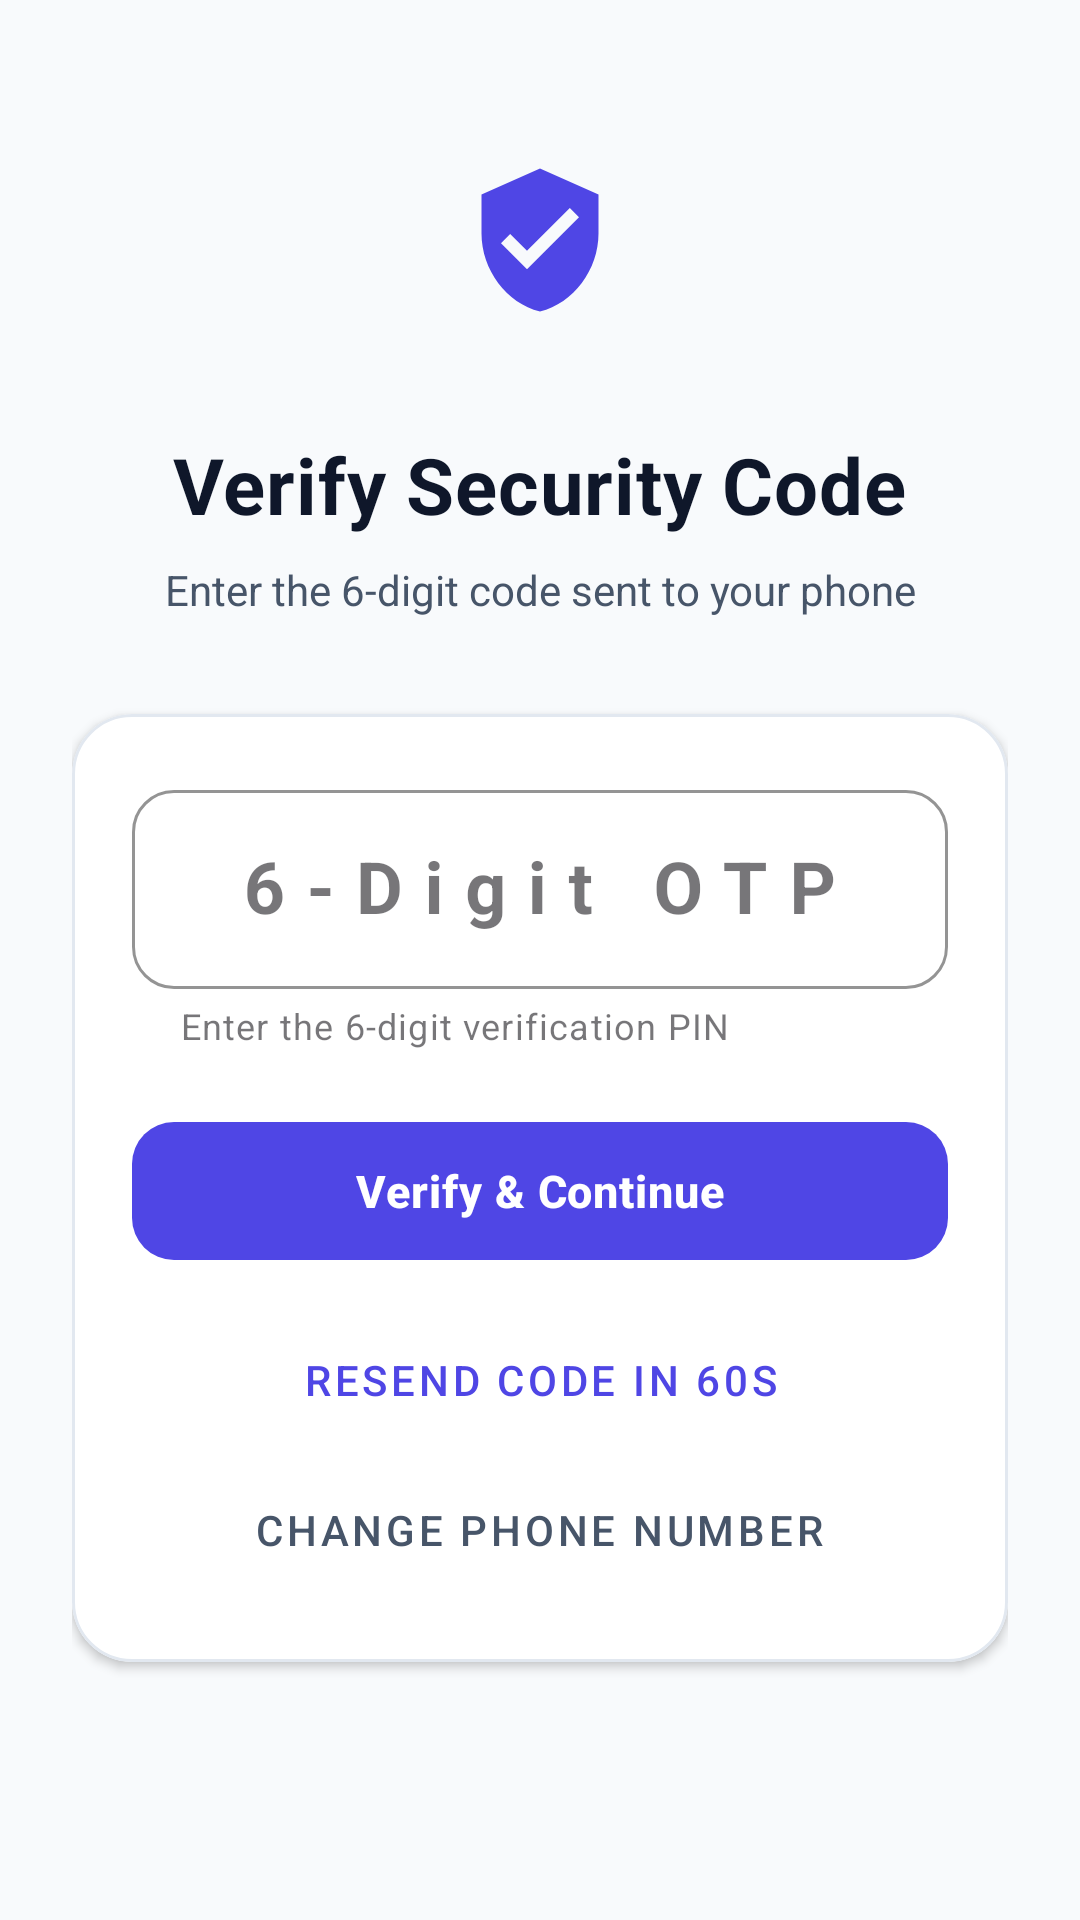

Produce the Android XML layout that renders to this screen, including the resource entries it uses.
<!-- AndroidManifest.xml: application theme Theme.SafeTrack -->
<!-- res/layout/activity_otp_verification.xml -->
<?xml version="1.0" encoding="utf-8"?>
<ScrollView xmlns:android="http://schemas.android.com/apk/res/android"
    xmlns:app="http://schemas.android.com/apk/res-auto"
    android:layout_width="match_parent"
    android:layout_height="match_parent"
    android:background="@color/background_light"
    android:fillViewport="true">

    <LinearLayout
        android:layout_width="match_parent"
        android:layout_height="wrap_content"
        android:orientation="vertical"
        android:paddingStart="24dp"
        android:paddingTop="36dp"
        android:paddingEnd="24dp"
        android:paddingBottom="28dp">

        <FrameLayout
            android:layout_width="88dp"
            android:layout_height="88dp"
            android:layout_gravity="center_horizontal">

            <View
                android:layout_width="88dp"
                android:layout_height="88dp"
                android:background="@drawable/bg_sos_ring_outer"
                android:backgroundTint="#154F46E5" />

            <ImageView
                android:layout_width="52dp"
                android:layout_height="52dp"
                android:layout_gravity="center"
                android:src="@drawable/ic_shield_check"
                app:tint="@color/primary" />
        </FrameLayout>

        <TextView
            android:layout_width="wrap_content"
            android:layout_height="wrap_content"
            android:layout_gravity="center_horizontal"
            android:layout_marginTop="20dp"
            android:letterSpacing="0.01"
            android:text="Verify Security Code"
            android:textColor="@color/text_primary"
            android:textSize="26sp"
            android:textStyle="bold" />

        <TextView
            android:id="@+id/tvOtpSubtitle"
            android:layout_width="wrap_content"
            android:layout_height="wrap_content"
            android:layout_gravity="center_horizontal"
            android:layout_marginStart="16dp"
            android:layout_marginTop="8dp"
            android:layout_marginEnd="16dp"
            android:gravity="center"
            android:lineSpacingExtra="2dp"
            android:text="Enter the 6-digit code sent to your phone"
            android:textColor="@color/text_secondary"
            android:textSize="14sp" />

        
        <com.google.android.material.card.MaterialCardView
            android:layout_width="match_parent"
            android:layout_height="wrap_content"
            android:layout_marginTop="32dp"
            app:cardCornerRadius="20dp"
            app:cardElevation="2dp"
            app:strokeColor="@color/card_stroke"
            app:strokeWidth="1dp">

            <LinearLayout
                android:layout_width="match_parent"
                android:layout_height="wrap_content"
                android:orientation="vertical"
                android:padding="20dp">

                
                <com.google.android.material.textfield.TextInputLayout
                    android:id="@+id/tilOtp"
                    style="@style/Widget.MaterialComponents.TextInputLayout.OutlinedBox"
                    android:layout_width="match_parent"
                    android:layout_height="wrap_content"
                    android:hint="6-Digit OTP"
                    app:boxCornerRadiusBottomEnd="14dp"
                    app:boxCornerRadiusBottomStart="14dp"
                    app:boxCornerRadiusTopEnd="14dp"
                    app:boxCornerRadiusTopStart="14dp"
                    app:boxStrokeColor="@color/primary"
                    app:helperText="Enter the 6-digit verification PIN"
                    app:helperTextColor="@color/text_muted">

                    <com.google.android.material.textfield.TextInputEditText
                        android:id="@+id/etOtp"
                        android:layout_width="match_parent"
                        android:layout_height="wrap_content"
                        android:gravity="center"
                        android:inputType="number"
                        android:letterSpacing="0.3"
                        android:maxLength="6"
                        android:textColor="@color/text_primary"
                        android:textSize="24sp"
                        android:textStyle="bold" />
                </com.google.android.material.textfield.TextInputLayout>

                
                <LinearLayout
                    android:id="@+id/layoutVerifying"
                    android:layout_width="match_parent"
                    android:layout_height="wrap_content"
                    android:layout_marginTop="16dp"
                    android:gravity="center"
                    android:orientation="horizontal"
                    android:visibility="gone">

                    <ProgressBar
                        android:layout_width="24dp"
                        android:layout_height="24dp"
                        android:indeterminateTint="@color/primary" />

                    <TextView
                        android:id="@+id/tvVerifyingMessage"
                        android:layout_width="wrap_content"
                        android:layout_height="wrap_content"
                        android:layout_marginStart="12dp"
                        android:text="Verifying credentials with Firebase..."
                        android:textColor="@color/text_secondary"
                        android:textSize="13sp" />
                </LinearLayout>

                
                <com.google.android.material.button.MaterialButton
                    android:id="@+id/btnVerifyOtp"
                    android:layout_width="match_parent"
                    android:layout_height="54dp"
                    android:layout_marginTop="20dp"
                    android:letterSpacing="0.02"
                    android:text="Verify &amp; Continue"
                    android:textColor="@color/surface_light"
                    android:textSize="15sp"
                    android:textStyle="bold"
                    app:backgroundTint="@color/primary"
                    app:cornerRadius="14dp" />

                
                <com.google.android.material.button.MaterialButton
                    android:id="@+id/btnResendOtp"
                    style="@style/Widget.MaterialComponents.Button.TextButton"
                    android:layout_width="wrap_content"
                    android:layout_height="wrap_content"
                    android:layout_gravity="center_horizontal"
                    android:layout_marginTop="12dp"
                    android:enabled="false"
                    android:text="Resend Code in 60s"
                    android:textColor="@color/primary" />

                <com.google.android.material.button.MaterialButton
                    android:id="@+id/btnChangeNumber"
                    style="@style/Widget.MaterialComponents.Button.TextButton"
                    android:layout_width="wrap_content"
                    android:layout_height="wrap_content"
                    android:layout_gravity="center_horizontal"
                    android:layout_marginTop="2dp"
                    android:text="Change Phone Number"
                    android:textColor="@color/text_secondary" />

            </LinearLayout>
        </com.google.android.material.card.MaterialCardView>

    </LinearLayout>
</ScrollView>
<!-- resources referenced by this layout -->
<resources>
  <color name="background_light">#F8FAFC</color>
  <color name="card_stroke">#E2E8F0</color>
  <color name="primary">#4F46E5</color>
  <color name="surface_light">#FFFFFF</color>
  <color name="text_muted">#94A3B8</color>
  <color name="text_primary">#0F172A</color>
  <color name="text_secondary">#475569</color>
  <!-- drawable ic_shield_check (drawable) -->
  <vector xmlns:android="http://schemas.android.com/apk/res/android"
      android:width="24dp"
      android:height="24dp"
      android:viewportWidth="24"
      android:viewportHeight="24">
    <path
        android:fillColor="#FF000000"
        android:pathData="M12,1L3,5v6c0,5.55 3.84,10.74 9,12c5.16,-1.26 9,-6.45 9,-12V5L12,1zM10,16.5l-4,-4l1.41,-1.41L10,13.67l6.59,-6.59L18,8.5L10,16.5z"/>
  </vector>
  <style name="Theme.SafeTrack" parent="Theme.Material3.DayNight.NoActionBar">
          
          <item name="colorPrimary">@color/primary</item>
          <item name="colorPrimaryVariant">@color/primary_dark</item>
          <item name="colorOnPrimary">@color/surface_light</item>
          <item name="colorPrimaryContainer">@color/primary_light</item>
          <item name="colorOnPrimaryContainer">@color/primary_dark</item>
  
          
          <item name="colorSecondary">@color/secondary</item>
          <item name="colorSecondaryVariant">@color/secondary_variant</item>
          <item name="colorOnSecondary">@color/surface_light</item>
          <item name="colorSecondaryContainer">@color/secondary_light</item>
          <item name="colorOnSecondaryContainer">@color/secondary_variant</item>
  
          
          <item name="android:statusBarColor">@color/primary_variant</item>
          <item name="android:windowLightStatusBar">false</item>
          <item name="android:navigationBarColor">@color/surface_light</item>
          <item name="android:windowLightNavigationBar" tools:targetApi="o_mr1">true</item>
          <item name="android:windowBackground">@color/background_light</item>
  
          
          <item name="materialCardViewStyle">@style/Widget.SafeTrack.Card</item>
      </style>
  <color name="primary_dark">#3730A3</color>
  <color name="primary_light">#EEF2FF</color>
  <color name="secondary">#0EA5E9</color>
  <color name="secondary_variant">#0284C7</color>
  <color name="secondary_light">#E0F2FE</color>
  <color name="primary_variant">#312E81</color>
  <style name="Widget.SafeTrack.Card" parent="Widget.Material3.CardView.Elevated">
          <item name="cardElevation">2dp</item>
          <item name="cardCornerRadius">16dp</item>
          <item name="strokeColor">@color/card_stroke</item>
          <item name="strokeWidth">1dp</item>
          <item name="cardBackgroundColor">@color/surface_light</item>
      </style>
</resources>
